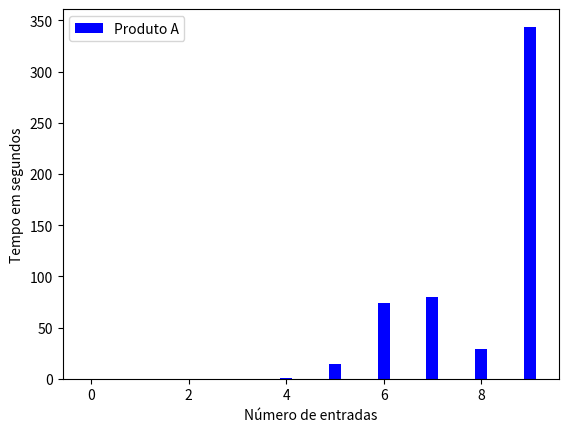

The script that saved this image:
import matplotlib.pyplot as plt
import numpy as np

insertion1 = round((0+0+0+0+0)/5)/100
insertion10 = round((0+0+0+0+0)/5)/100
insertion100 = round((0+0+0+0+0)/5)/100
insertion1000 = round((0+0+0+0+0)/5)/100
insertion10000 = round((108+100+94+115+109)/5)/100
insertion50000 = round((1546+1564+1256+1548+1499)/5)/100
insertion100000 = round((6978+7631+7299+7456+7591)/5)/100
insertion150000 = round((7889+7954+8215+8125+7959)/5)/100
insertion250000 = round((2451+2652+2956+3214+3102)/5)/100
insertion500000 = round((31254+32653+33652+36524+37854)/5)/100

insertionY=np.array([insertion1,insertion10,insertion100,insertion1000,insertion10000,insertion50000,insertion100000,insertion150000,insertion250000,insertion500000])

x1 =  np.arange(len(insertionY))

plt.ylabel('Tempo em segundos')
plt.xlabel('Número de entradas')

plt.bar(x1,insertionY,width=0.25, label = 'Produto A', color = 'b')


plt.legend()
plt.show()

